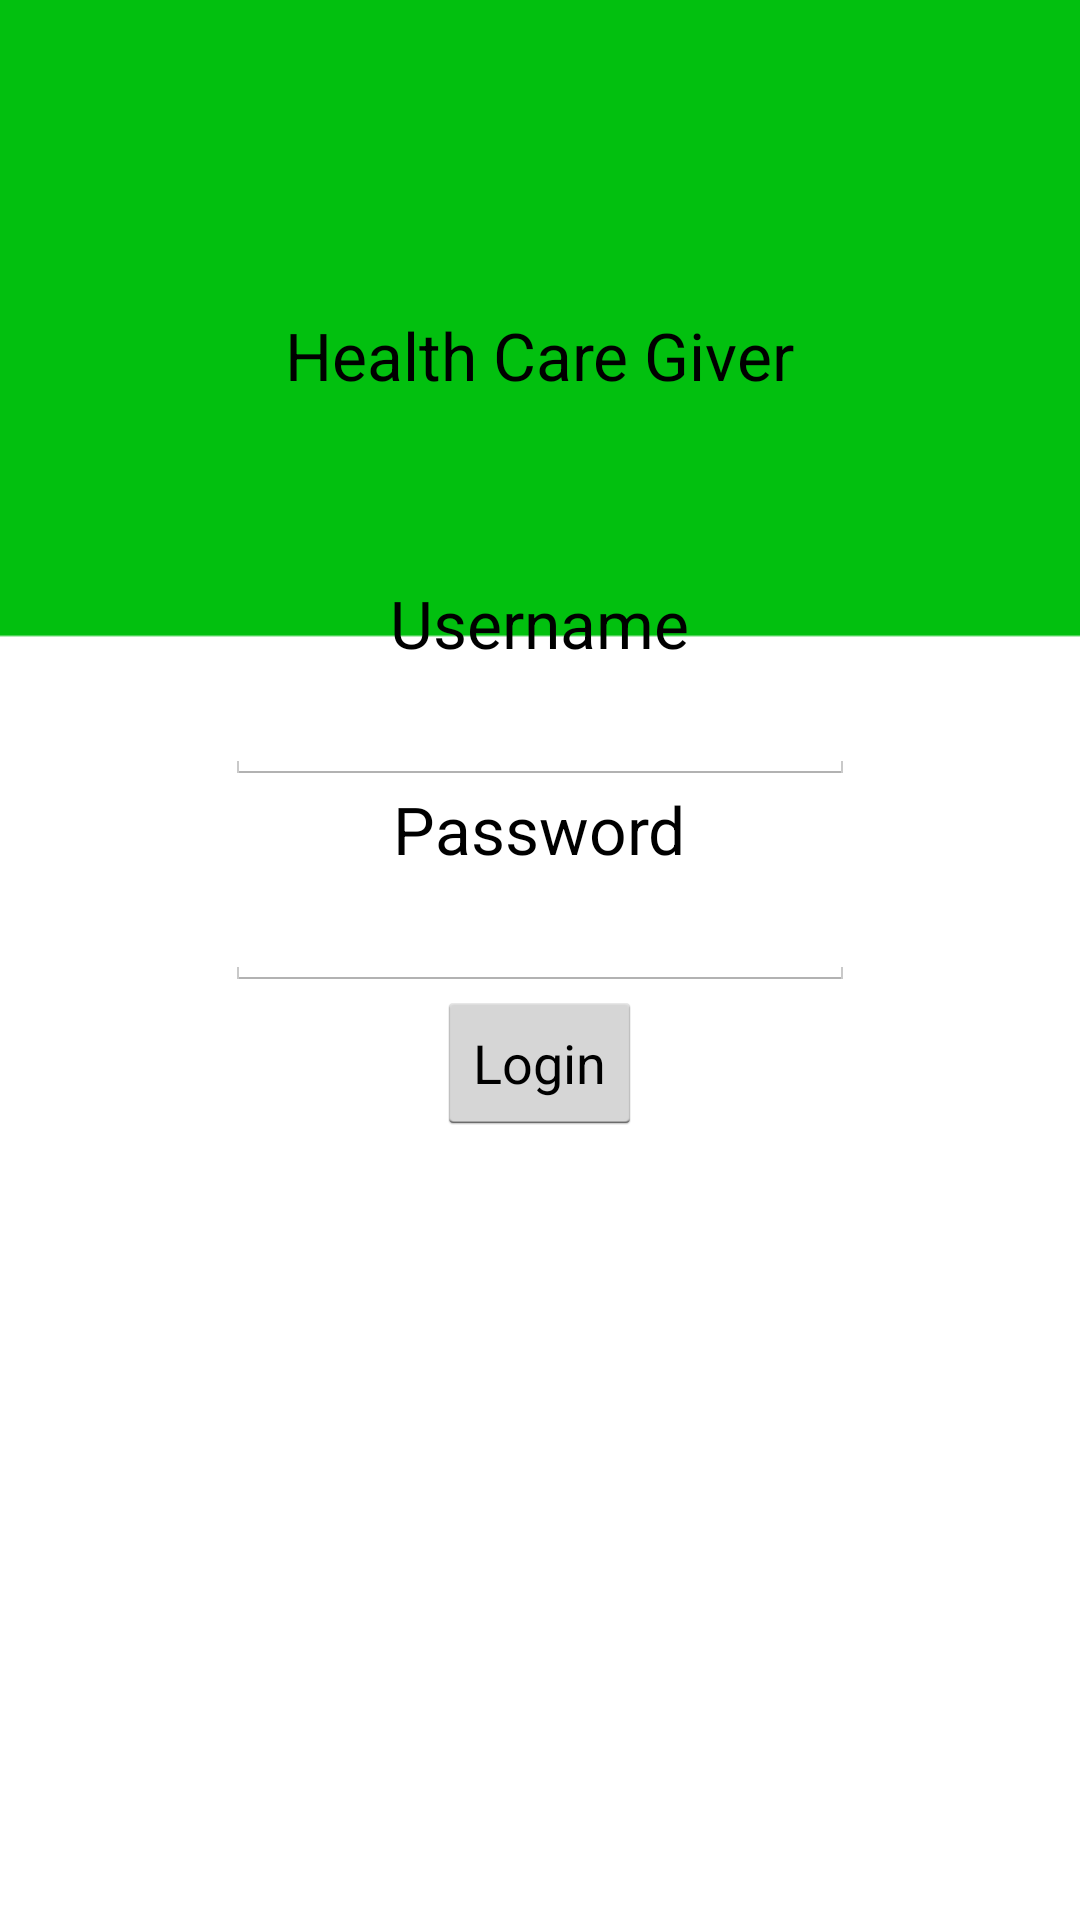

Reconstruct the res/layout file that produces this screen, plus the resources it refers to.
<!-- AndroidManifest.xml: application theme CareTheme -->
<!-- res/layout/login.xml -->
<?xml version="1.0" encoding="utf-8"?>
<LinearLayout xmlns:android="http://schemas.android.com/apk/res/android"
              android:orientation="vertical"
              android:layout_width="match_parent"
              android:layout_height="match_parent" android:background="@drawable/bg" android:weightSum="1">

    <RelativeLayout
            android:layout_width="match_parent"
            android:layout_height="90dp" android:layout_weight="0.11"
            android:layout_marginTop="25dp">
        <TextView
                android:layout_width="wrap_content"
                android:layout_height="wrap_content"
                android:textAppearance="?android:attr/textAppearanceLarge"
                android:text="Health Care Giver"
                android:id="@+id/textView2" android:layout_alignParentBottom="true"
                android:layout_centerHorizontal="true"/>
    </RelativeLayout>
    <RelativeLayout
            android:layout_width="match_parent"
            android:layout_marginTop="60dp"
            android:layout_height="300dp"
            >
        <TextView
                android:layout_width="wrap_content"
                android:layout_height="wrap_content"
                android:textAppearance="?android:attr/textAppearanceLarge"
                android:text="Username"
                android:id="@+id/textUsername" android:layout_alignParentTop="true"
                android:layout_centerHorizontal="true" android:autoText="false" android:textColor="#ff000000"/>
        <EditText
                android:layout_width="wrap_content"
                android:layout_height="wrap_content"
                android:id="@+id/editUsername" android:layout_below="@+id/textUsername"
                android:layout_alignEnd="@+id/editPassword" android:layout_alignStart="@+id/editPassword"/>
        <TextView
                android:layout_width="wrap_content"
                android:layout_height="wrap_content"
                android:textAppearance="?android:attr/textAppearanceLarge"
                android:text="Password"
                android:id="@+id/textPassword" android:layout_below="@+id/editUsername" android:layout_centerHorizontal="true"
                android:textColor="#ff000000"/>
        <EditText
                android:layout_width="wrap_content"
                android:layout_height="wrap_content"
                android:inputType="textPassword"
                android:ems="10"
                android:id="@+id/editPassword" android:layout_below="@+id/textPassword"
                android:layout_centerHorizontal="true"/>
        <Button
                android:layout_width="wrap_content"
                android:layout_height="wrap_content"
                android:text="Login"
                android:id="@+id/login" android:layout_below="@+id/editPassword"
                android:layout_centerHorizontal="true"/>
    </RelativeLayout>
</LinearLayout>
<!-- resources referenced by this layout -->
<resources>
  <!-- drawable bg: png bitmap (drawable-xhdpi, 7007 bytes) -->
  <style name="CareTheme" parent="android:Theme.Holo.Light">
          <item name="android:windowActionBar">false</item>
          <item name="android:windowNoTitle">true</item>
      </style>
</resources>
